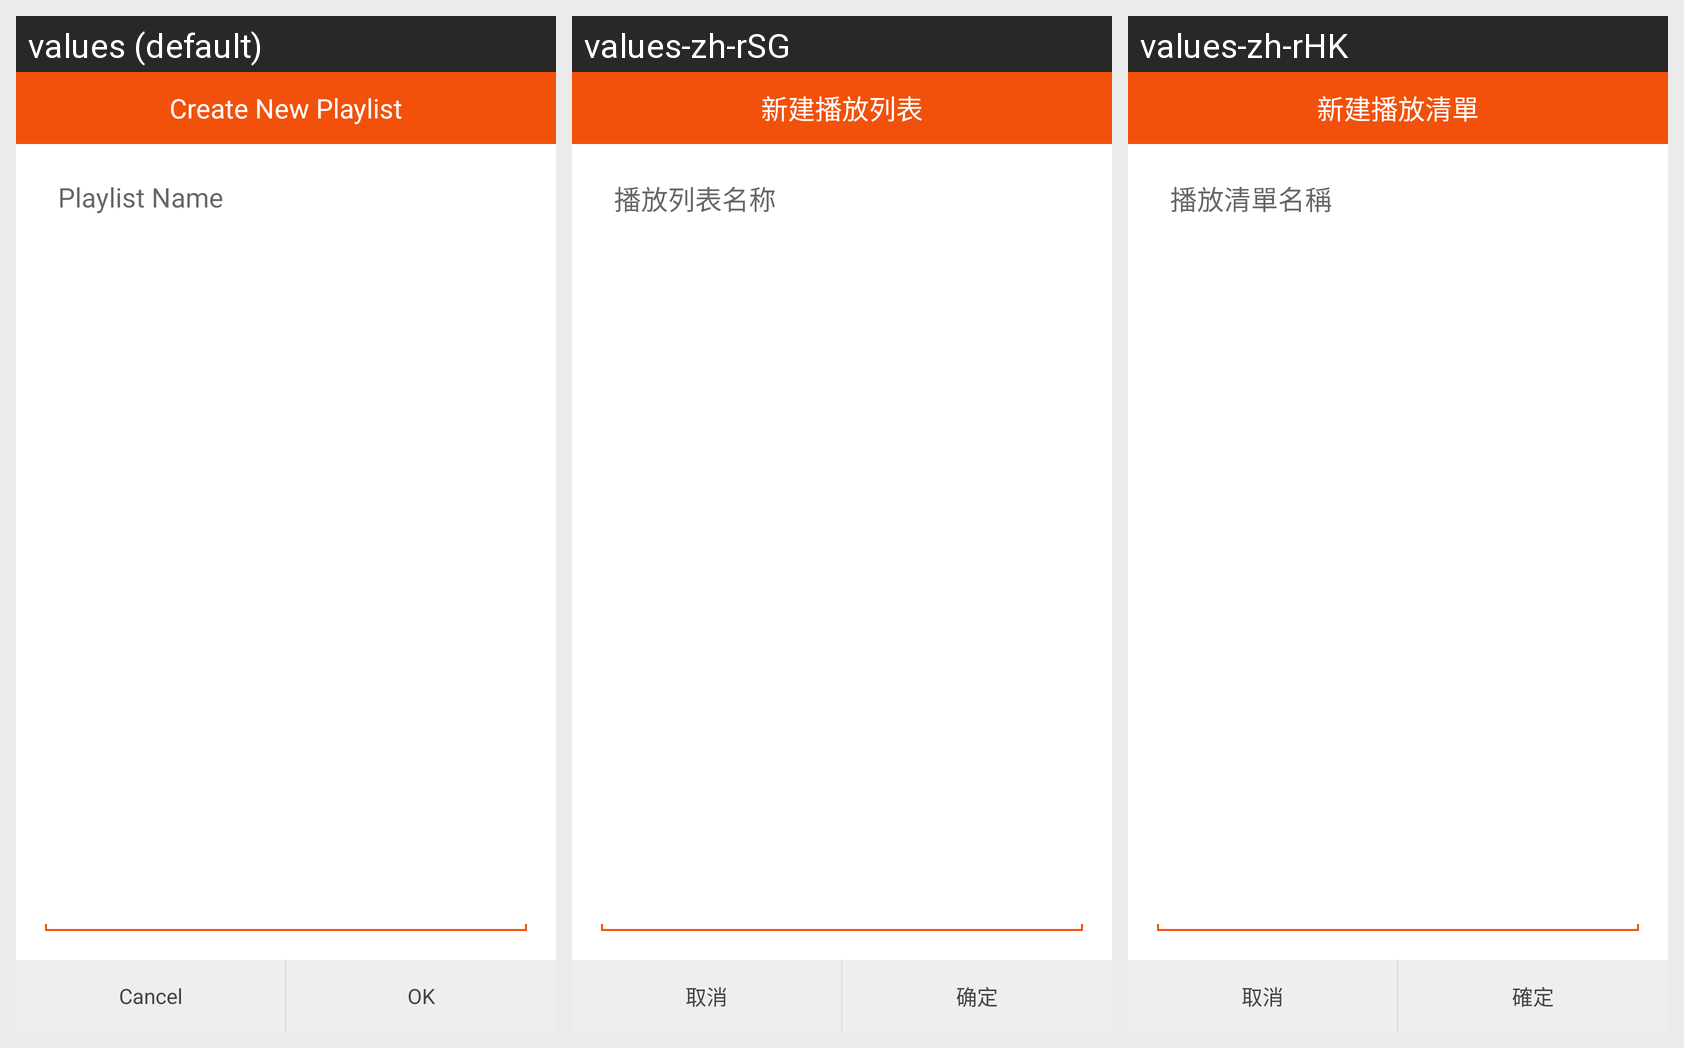

The Android screen above is rendered under several locales of the same app. Produce the string resources it draws, with the default and per-locale values.
Android screen res/layout/dialog_frament_newplaylist.xml rendered under 3 locales, left to right: values (default), values-zh-rSG, values-zh-rHK. Device: Nexus 5 (rendered at 1080×1920; each locale shown at half size, 540×960, under a caption strip naming it); theme AppThemeLight.
Other locales in the repository, not shown: values-de, values-es, values-es-rES, values-fr, values-hi, values-ja, values-pt-rBR, values-pt-rPT, values-ru.
Strings drawn on this screen, with the default value and each locale's value (text and hints the layout hard-codes, and strings that could not be matched under every locale, appear in the picture but are not listed):

playlist_new
  values: Create New Playlist
  values-zh-rSG: 新建播放列表
  values-zh-rHK: 新建播放清單

playlist_name
  values: Playlist Name
  values-zh-rSG: 播放列表名称
  values-zh-rHK: 播放清單名稱

cancel
  values: Cancel
  values-zh-rSG: 取消
  values-zh-rHK: 取消

ok
  values: OK
  values-zh-rSG: 确定
  values-zh-rHK: 確定
